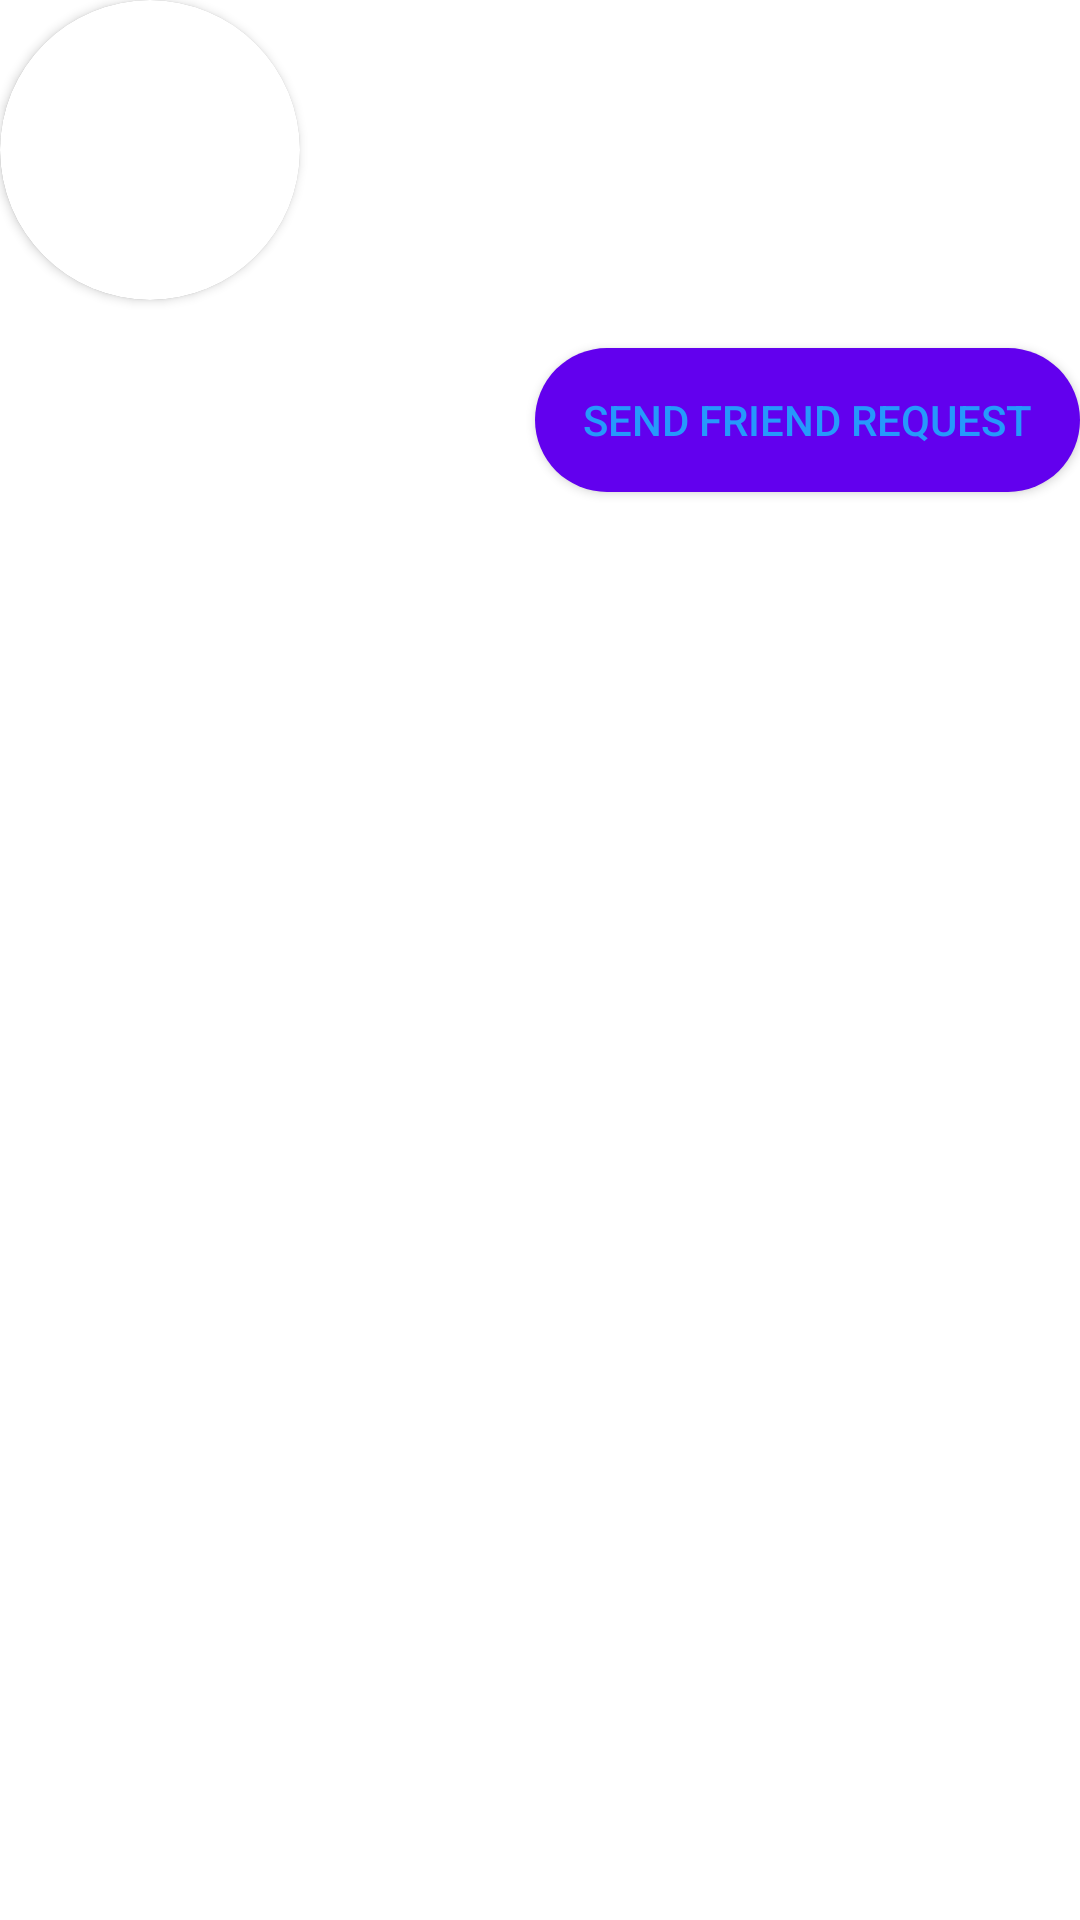

The Android layout XML behind this screen, and the referenced resources:
<!-- AndroidManifest.xml: application theme Theme.FindPet -->
<!-- res/layout/not_friends_item.xml -->
<?xml version="1.0" encoding="utf-8"?>
<RelativeLayout xmlns:android="http://schemas.android.com/apk/res/android"
    xmlns:app="http://schemas.android.com/apk/res-auto"
    xmlns:tools="http://schemas.android.com/tools"
    android:layout_width="match_parent"
    android:layout_height="wrap_content"
    android:layout_margin="@dimen/fab_margin">

    <androidx.cardview.widget.CardView
        android:layout_width="@dimen/userImage_friendRequest"
        android:layout_height="@dimen/userImage_friendRequest"
        app:cardCornerRadius="250dp"
        app:cardBackgroundColor="@color/white"
        android:layout_centerHorizontal="true"
        android:id="@+id/notFriends_profilePictureContainer"
        android:layout_alignParentStart="true">

        <androidx.cardview.widget.CardView
            android:layout_width="@dimen/userImage_friendRequest"
            android:layout_height="@dimen/userImage_friendRequest"
            app:cardCornerRadius="250dp"
            android:layout_gravity="center">

            <ImageView
                android:id="@+id/notFriends_profilePicture"
                android:layout_width="@dimen/userImage_friendRequest"
                android:layout_height="@dimen/userImage_friendRequest"
                android:src="@mipmap/ic_launcher_round"
                android:scaleType="centerCrop"/>

        </androidx.cardview.widget.CardView>

    </androidx.cardview.widget.CardView>
    <TextView
        android:id="@+id/notFriends_fullname"
        android:layout_width="match_parent"
        android:layout_height="wrap_content"
        android:layout_toRightOf="@+id/notFriends_profilePictureContainer"
        android:textSize="20dp"
        android:layout_marginTop="@dimen/fab_margin"
        android:layout_marginLeft="@dimen/fab_margin"/>
    <TextView
        android:id="@+id/notFriends_email"
        android:layout_width="match_parent"
        android:layout_height="wrap_content"
        android:layout_toRightOf="@+id/notFriends_profilePictureContainer"
        android:layout_below="@+id/notFriends_fullname"
        android:textSize="20dp"
        android:layout_marginTop="@dimen/fab_margin"
        android:layout_marginLeft="@dimen/fab_margin"/>

    <Button
        android:id="@+id/notFriends_btnSendRequest"
        android:layout_width="wrap_content"
        android:layout_height="wrap_content"
        android:layout_below="@+id/notFriends_profilePictureContainer"
        android:layout_centerHorizontal="true"
        android:layout_marginTop="@dimen/fab_margin"
        android:background="@drawable/round_button"
        android:paddingLeft="@dimen/fragmentPadding"
        android:paddingRight="@dimen/fragmentPadding"
        android:text="@string/send_friend_request"
        android:layout_alignParentEnd="true"/>

</RelativeLayout>
<!-- resources referenced by this layout -->
<resources>
  <color name="white">#FFFFFFFF</color>
  <dimen name="fab_margin">16dp</dimen>
  <dimen name="fragmentPadding">16dp</dimen>
  <dimen name="userImage_friendRequest">100dp</dimen>
  <!-- drawable round_button (drawable) -->
  <?xml version="1.0" encoding="utf-8"?>
  <shape xmlns:android="http://schemas.android.com/apk/res/android"
      android:shape="rectangle">
      <solid android:color="@color/design_default_color_primary" />
      <corners android:bottomRightRadius="100dp"
          android:bottomLeftRadius="100dp"
          android:topRightRadius="100dp"
          android:topLeftRadius="100dp"/>
  </shape>
  <string name="send_friend_request">Send friend request</string>
  <style name="Theme.FindPet" parent="Theme.MaterialComponents.DayNight.DarkActionBar">
          
          <item name="colorPrimary">@color/charcoal</item>
          <item name="colorPrimaryVariant">@color/persianGreen</item>
          <item name="colorOnPrimary">@color/white</item>
          <item name="colorOnBackground">@color/blue</item>
          
          <item name="colorSecondary">@color/orangeYellowCrayaola</item>
          <item name="colorSecondaryVariant">@color/sandyBrown</item>
          <item name="colorOnSecondary">@color/burntSiena</item>
          
          <item name="android:statusBarColor">?attr/colorPrimaryVariant</item>
          
          <item name="android:textColor">@color/blue</item>
          <item name="android:strokeColor">@color/blue</item>
          <item name="android:colorButtonNormal">@color/blue</item>
      </style>
  <color name="charcoal">#264653</color>
  <color name="persianGreen">#2A9D8F</color>
  <color name="blue">#2699FB</color>
  <color name="orangeYellowCrayaola">#E9C46A</color>
  <color name="sandyBrown">#F4A261</color>
  <color name="burntSiena">#E76F51</color>
</resources>
